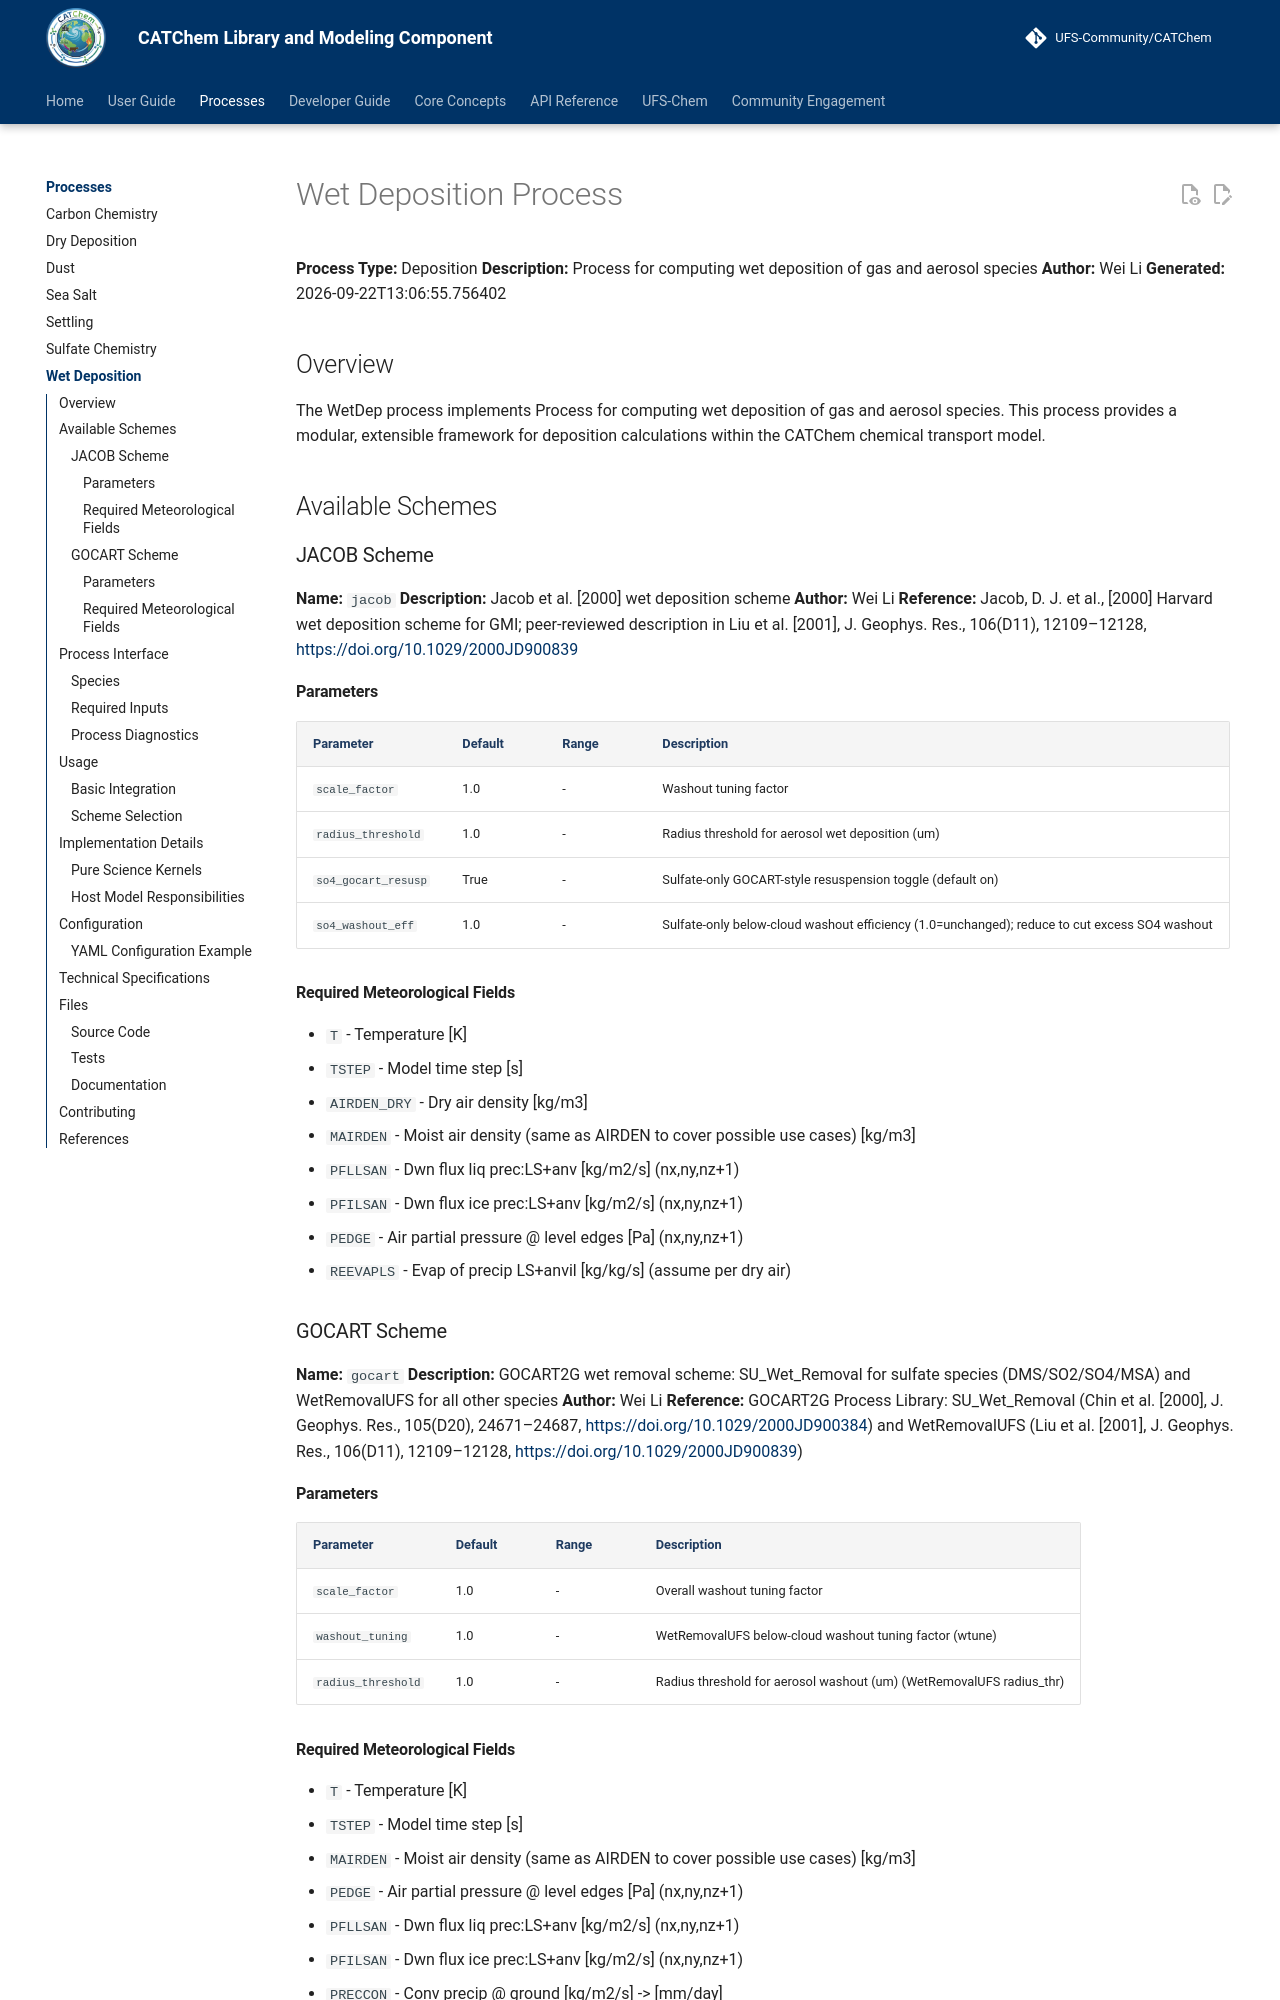

repository: ufs-community/CATChem · page: processes/wetdep/wetdep/index.html · generator: mkdocs

# Wet Deposition Process

**Process Type:** Deposition
**Description:** Process for computing wet deposition of gas and aerosol species
**Author:** Wei Li
**Generated:** 2026-09-22T13:06:55.756402

## Overview

The WetDep process implements Process for computing wet deposition of gas and aerosol species. This process provides a modular, extensible framework for deposition calculations within the CATChem chemical transport model.

## Available Schemes

### JACOB Scheme

**Name:** `jacob`
**Description:** Jacob et al. [2000] wet deposition scheme
**Author:** Wei Li
**Reference:** Jacob, D. J. et al., [2000] Harvard wet deposition scheme for GMI; peer-reviewed description in Liu et al. [2001], J. Geophys. Res., 106(D11), 12109–12128, <https://doi.org/10.1029/2000JD900839>
#### Parameters

| Parameter | Default | Range | Description |
|-----------|---------|--------|-------------|
| `scale_factor` | 1.0 |  -  | Washout tuning factor |
| `radius_threshold` | 1.0 |  -  | Radius threshold for aerosol wet deposition (um) |
| `so4_gocart_resusp` | True |  -  | Sulfate-only GOCART-style resuspension toggle (default on) |
| `so4_washout_eff` | 1.0 |  -  | Sulfate-only below-cloud washout efficiency (1.0=unchanged); reduce to cut excess SO4 washout |

#### Required Meteorological Fields

- `T` - Temperature [K]
- `TSTEP` - Model time step [s]
- `AIRDEN_DRY` - Dry air density [kg/m3]
- `MAIRDEN` - Moist air density (same as AIRDEN to cover possible use cases) [kg/m3]
- `PFLLSAN` - Dwn flux liq prec:LS+anv [kg/m2/s] (nx,ny,nz+1)
- `PFILSAN` - Dwn flux ice prec:LS+anv [kg/m2/s] (nx,ny,nz+1)
- `PEDGE` - Air partial pressure @ level edges [Pa] (nx,ny,nz+1)
- `REEVAPLS` - Evap of precip LS+anvil [kg/kg/s] (assume per dry air)


### GOCART Scheme

**Name:** `gocart`
**Description:** GOCART2G wet removal scheme: SU_Wet_Removal for sulfate species (DMS/SO2/SO4/MSA) and WetRemovalUFS for all other species
**Author:** Wei Li
**Reference:** GOCART2G Process Library: SU_Wet_Removal (Chin et al. [2000], J. Geophys. Res., 105(D20), 24671–24687, <https://doi.org/10.1029/2000JD900384>) and WetRemovalUFS (Liu et al. [2001], J. Geophys. Res., 106(D11), 12109–12128, <https://doi.org/10.1029/2000JD900839>)
